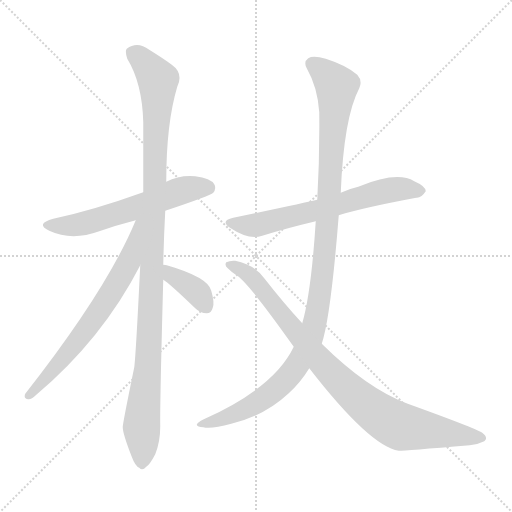
t = 0.00 s
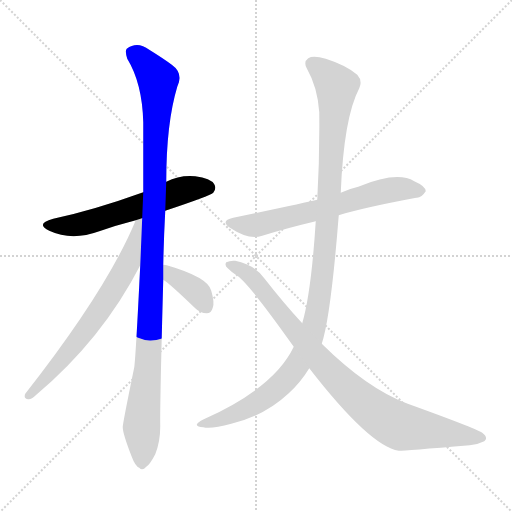
t = 1.26 s
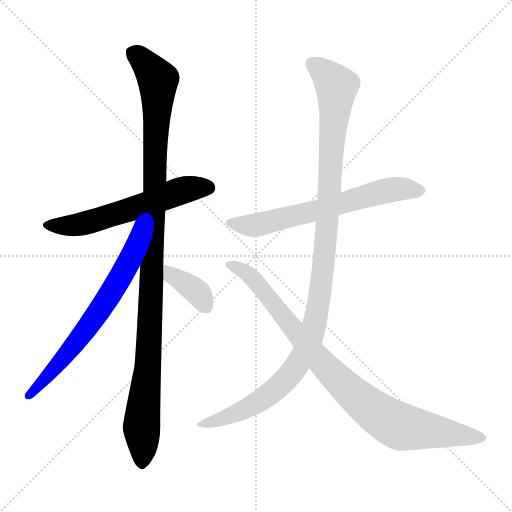
t = 2.53 s
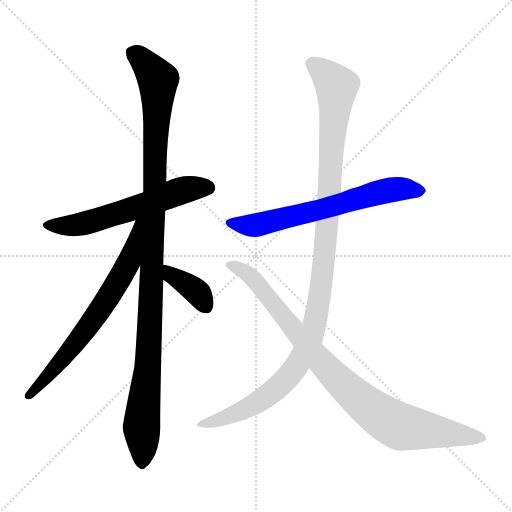
t = 3.79 s
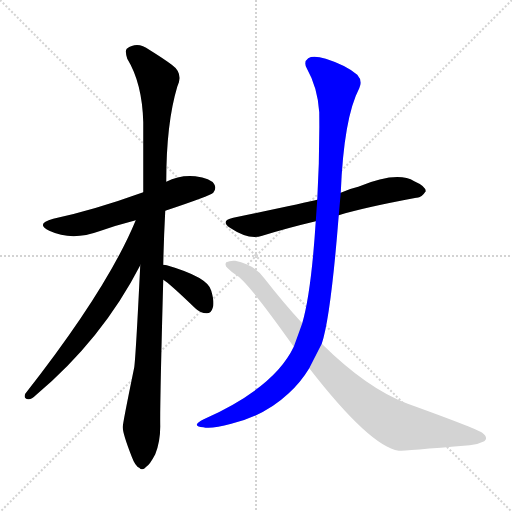
t = 5.05 s
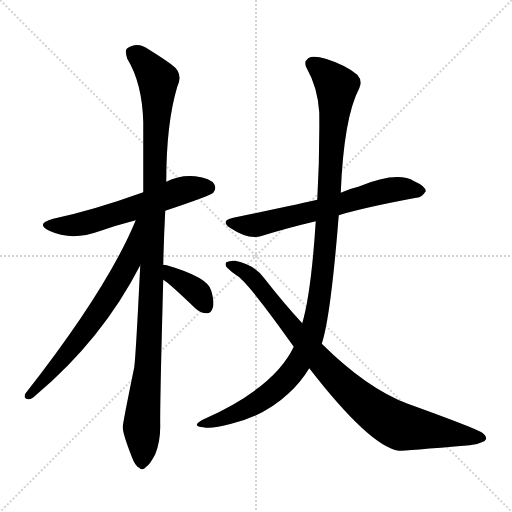
t = 6.32 s

The animated SVG that drew these frames (rendered in a browser with its animation timeline set to each time). Animation: 7 CSS @keyframes rules; one cycle of 6.32 s.

<svg version="1.1" viewBox="0 0 1024 1024" xmlns="http://www.w3.org/2000/svg">
  <g stroke="lightgray" stroke-dasharray="1,1" stroke-width="1" transform="scale(4, 4)">
    <line x1="0" y1="0" x2="256" y2="256"></line>
    <line x1="256" y1="0" x2="0" y2="256"></line>
    <line x1="128" y1="0" x2="128" y2="256"></line>
    <line x1="0" y1="128" x2="256" y2="128"></line>
  </g>
<g transform="scale(1, -1) translate(0, -900)">
   <style type="text/css">
    @keyframes keyframes0 {
      from {
       stroke: blue;
       stroke-dashoffset: 586;
       stroke-width: 128;
       }
       66% {
       animation-timing-function: step-end;
       stroke: blue;
       stroke-dashoffset: 0;
       stroke-width: 128;
       }
       to {
       stroke: black;
       stroke-width: 1024;
       }
       }
       #make-me-a-hanzi-animation-0 {
         animation: keyframes0 0.726888s both;
         animation-delay: 0.000000s;
         animation-timing-function: linear;
       }
    @keyframes keyframes1 {
      from {
       stroke: blue;
       stroke-dashoffset: 1093;
       stroke-width: 128;
       }
       78% {
       animation-timing-function: step-end;
       stroke: blue;
       stroke-dashoffset: 0;
       stroke-width: 128;
       }
       to {
       stroke: black;
       stroke-width: 1024;
       }
       }
       #make-me-a-hanzi-animation-1 {
         animation: keyframes1 1.139486s both;
         animation-delay: 0.726888s;
         animation-timing-function: linear;
       }
    @keyframes keyframes2 {
      from {
       stroke: blue;
       stroke-dashoffset: 672;
       stroke-width: 128;
       }
       69% {
       animation-timing-function: step-end;
       stroke: blue;
       stroke-dashoffset: 0;
       stroke-width: 128;
       }
       to {
       stroke: black;
       stroke-width: 1024;
       }
       }
       #make-me-a-hanzi-animation-2 {
         animation: keyframes2 0.796875s both;
         animation-delay: 1.866374s;
         animation-timing-function: linear;
       }
    @keyframes keyframes3 {
      from {
       stroke: blue;
       stroke-dashoffset: 372;
       stroke-width: 128;
       }
       55% {
       animation-timing-function: step-end;
       stroke: blue;
       stroke-dashoffset: 0;
       stroke-width: 128;
       }
       to {
       stroke: black;
       stroke-width: 1024;
       }
       }
       #make-me-a-hanzi-animation-3 {
         animation: keyframes3 0.552734s both;
         animation-delay: 2.663249s;
         animation-timing-function: linear;
       }
    @keyframes keyframes4 {
      from {
       stroke: blue;
       stroke-dashoffset: 644;
       stroke-width: 128;
       }
       68% {
       animation-timing-function: step-end;
       stroke: blue;
       stroke-dashoffset: 0;
       stroke-width: 128;
       }
       to {
       stroke: black;
       stroke-width: 1024;
       }
       }
       #make-me-a-hanzi-animation-4 {
         animation: keyframes4 0.774089s both;
         animation-delay: 3.215983s;
         animation-timing-function: linear;
       }
    @keyframes keyframes5 {
      from {
       stroke: blue;
       stroke-dashoffset: 1122;
       stroke-width: 128;
       }
       79% {
       animation-timing-function: step-end;
       stroke: blue;
       stroke-dashoffset: 0;
       stroke-width: 128;
       }
       to {
       stroke: black;
       stroke-width: 1024;
       }
       }
       #make-me-a-hanzi-animation-5 {
         animation: keyframes5 1.163086s both;
         animation-delay: 3.990072s;
         animation-timing-function: linear;
       }
    @keyframes keyframes6 {
      from {
       stroke: blue;
       stroke-dashoffset: 895;
       stroke-width: 128;
       }
       74% {
       animation-timing-function: step-end;
       stroke: blue;
       stroke-dashoffset: 0;
       stroke-width: 128;
       }
       to {
       stroke: black;
       stroke-width: 1024;
       }
       }
       #make-me-a-hanzi-animation-6 {
         animation: keyframes6 0.978353s both;
         animation-delay: 5.153158s;
         animation-timing-function: linear;
       }
</style>
<path d="M 330.5 478.5 Q 420.5 508.5 426.5 514.5 Q 433.5 523.5 428.5 531.5 Q 421.5 543.5 390.5 547.5 Q 359.5 550.5 332.5 536.5 L 286.5 515.5 Q 186.5 479.5 106.5 462.5 Q 69.5 452.5 98.5 438.5 Q 143.5 417.5 198.5 437.5 Q 232.5 449.5 271.5 459.5 L 330.5 478.5 Z" fill="lightgray"></path> 
<path d="M 326.5 370.5 Q 327.5 421.5 330.5 478.5 L 332.5 536.5 Q 332.5 653.5 354.5 726.5 Q 367.5 753.5 343.5 770.5 Q 327.5 782.5 298.5 800.5 Q 274.5 818.5 253.5 802.5 Q 249.5 798.5 254.5 782.5 Q 284.5 733.5 286.5 655.5 Q 286.5 586.5 286.5 515.5 L 280.5 369.5 Q 271.5 186.5 268.5 165.5 Q 244.5 48.5 245.5 45.5 Q 245.5 32.5 263.5 -13.5 Q 270.5 -32.5 278.5 -35.5 Q 284.5 -42.5 292.5 -33.5 Q 299.5 -29.5 310.5 -8.5 Q 320.5 16.5 320.5 47.5 Q 319.5 84.5 326.5 340.5 L 326.5 370.5 Z" fill="lightgray"></path> 
<path d="M 271.5 459.5 Q 214.5 321.5 50.5 112.5 Q 46.5 102.5 56.5 101.5 Q 62.5 100.5 71.5 109.5 Q 204.5 221.5 280.5 369.5 C 341.5 486.5 283.5 487.5 271.5 459.5 Z" fill="lightgray"></path> 
<path d="M 326.5 340.5 Q 338.5 333.5 390.5 283.5 Q 400.5 273.5 413.5 273.5 Q 422.5 273.5 425.5 284.5 Q 429.5 294.5 422.5 318.5 Q 416.5 345.5 333.5 369.5 Q 330.5 370.5 326.5 370.5 C 296.5 373.5 301.5 357.5 326.5 340.5 Z" fill="lightgray"></path> 
<path d="M 677.5 469.5 Q 725.5 484.5 832.5 504.5 Q 842.5 503.5 851.5 517.5 Q 851.5 527.5 828.5 537.5 Q 794.5 558.5 716.5 526.5 Q 698.5 522.5 681.5 514.5 L 634.5 500.5 Q 610.5 494.5 466.5 464.5 Q 438.5 458.5 461.5 443.5 Q 497.5 419.5 524.5 428.5 Q 572.5 443.5 631.5 457.5 L 677.5 469.5 Z" fill="lightgray"></path> 
<path d="M 587.5 206.5 Q 548.5 124.5 407.5 61.5 Q 394.5 55.5 393.5 50.5 Q 394.5 46.5 406.5 45.5 Q 422.5 41.5 462.5 52.5 Q 529.5 68.5 577.5 113.5 Q 601.5 135.5 618.5 163.5 L 643.5 212.5 Q 661.5 266.5 677.5 469.5 L 681.5 514.5 Q 687.5 664.5 718.5 723.5 Q 725.5 738.5 714.5 750.5 Q 692.5 769.5 651.5 782.5 Q 626.5 789.5 616.5 783.5 Q 606.5 776.5 613.5 763.5 Q 635.5 724.5 638.5 675.5 Q 639.5 587.5 634.5 500.5 L 631.5 457.5 Q 622.5 315.5 604.5 253.5 L 587.5 206.5 Z" fill="lightgray"></path> 
<path d="M 618.5 163.5 Q 739.5 7.5 797.5 -1.5 Q 809.5 -1.5 939.5 9.5 Q 954.5 10.5 968.5 17.5 Q 977.5 24.5 964.5 34.5 Q 948.5 44.5 815.5 92.5 Q 734.5 122.5 643.5 212.5 L 604.5 253.5 Q 567.5 293.5 528.5 343.5 Q 507.5 371.5 470.5 378.5 Q 460.5 379.5 452.5 375.5 Q 448.5 369.5 455.5 363.5 Q 462.5 356.5 471.5 350.5 Q 492.5 340.5 587.5 206.5 L 618.5 163.5 Z" fill="lightgray"></path> 
      <clipPath id="make-me-a-hanzi-clip-0">
      <path d="M 330.5 478.5 Q 420.5 508.5 426.5 514.5 Q 433.5 523.5 428.5 531.5 Q 421.5 543.5 390.5 547.5 Q 359.5 550.5 332.5 536.5 L 286.5 515.5 Q 186.5 479.5 106.5 462.5 Q 69.5 452.5 98.5 438.5 Q 143.5 417.5 198.5 437.5 Q 232.5 449.5 271.5 459.5 L 330.5 478.5 Z" fill="lightgray"></path>
      </clipPath>
      <path clip-path="url(#make-me-a-hanzi-clip-0)" d="M 99.5 451.5 L 158.5 450.5 L 370.5 520.5 L 418.5 523.5 " fill="none" id="make-me-a-hanzi-animation-0" stroke-dasharray="458 916" stroke-linecap="round"></path>

      <clipPath id="make-me-a-hanzi-clip-1">
      <path d="M 326.5 370.5 Q 327.5 421.5 330.5 478.5 L 332.5 536.5 Q 332.5 653.5 354.5 726.5 Q 367.5 753.5 343.5 770.5 Q 327.5 782.5 298.5 800.5 Q 274.5 818.5 253.5 802.5 Q 249.5 798.5 254.5 782.5 Q 284.5 733.5 286.5 655.5 Q 286.5 586.5 286.5 515.5 L 280.5 369.5 Q 271.5 186.5 268.5 165.5 Q 244.5 48.5 245.5 45.5 Q 245.5 32.5 263.5 -13.5 Q 270.5 -32.5 278.5 -35.5 Q 284.5 -42.5 292.5 -33.5 Q 299.5 -29.5 310.5 -8.5 Q 320.5 16.5 320.5 47.5 Q 319.5 84.5 326.5 340.5 L 326.5 370.5 Z" fill="lightgray"></path>
      </clipPath>
      <path clip-path="url(#make-me-a-hanzi-clip-1)" d="M 265.5 795.5 L 300.5 761.5 L 316.5 730.5 L 300.5 254.5 L 283.5 52.5 L 283.5 -21.5 " fill="none" id="make-me-a-hanzi-animation-1" stroke-dasharray="965 1930" stroke-linecap="round"></path>

      <clipPath id="make-me-a-hanzi-clip-2">
      <path d="M 271.5 459.5 Q 214.5 321.5 50.5 112.5 Q 46.5 102.5 56.5 101.5 Q 62.5 100.5 71.5 109.5 Q 204.5 221.5 280.5 369.5 C 341.5 486.5 283.5 487.5 271.5 459.5 Z" fill="lightgray"></path>
      </clipPath>
      <path clip-path="url(#make-me-a-hanzi-clip-2)" d="M 279.5 455.5 L 256.5 373.5 L 217.5 306.5 L 155.5 218.5 L 58.5 109.5 " fill="none" id="make-me-a-hanzi-animation-2" stroke-dasharray="544 1088" stroke-linecap="round"></path>

      <clipPath id="make-me-a-hanzi-clip-3">
      <path d="M 326.5 340.5 Q 338.5 333.5 390.5 283.5 Q 400.5 273.5 413.5 273.5 Q 422.5 273.5 425.5 284.5 Q 429.5 294.5 422.5 318.5 Q 416.5 345.5 333.5 369.5 Q 330.5 370.5 326.5 370.5 C 296.5 373.5 301.5 357.5 326.5 340.5 Z" fill="lightgray"></path>
      </clipPath>
      <path clip-path="url(#make-me-a-hanzi-clip-3)" d="M 329.5 363.5 L 392.5 317.5 L 413.5 285.5 " fill="none" id="make-me-a-hanzi-animation-3" stroke-dasharray="244 488" stroke-linecap="round"></path>

      <clipPath id="make-me-a-hanzi-clip-4">
      <path d="M 677.5 469.5 Q 725.5 484.5 832.5 504.5 Q 842.5 503.5 851.5 517.5 Q 851.5 527.5 828.5 537.5 Q 794.5 558.5 716.5 526.5 Q 698.5 522.5 681.5 514.5 L 634.5 500.5 Q 610.5 494.5 466.5 464.5 Q 438.5 458.5 461.5 443.5 Q 497.5 419.5 524.5 428.5 Q 572.5 443.5 631.5 457.5 L 677.5 469.5 Z" fill="lightgray"></path>
      </clipPath>
      <path clip-path="url(#make-me-a-hanzi-clip-4)" d="M 462.5 454.5 L 514.5 450.5 L 766.5 517.5 L 808.5 522.5 L 840.5 517.5 " fill="none" id="make-me-a-hanzi-animation-4" stroke-dasharray="516 1032" stroke-linecap="round"></path>

      <clipPath id="make-me-a-hanzi-clip-5">
      <path d="M 587.5 206.5 Q 548.5 124.5 407.5 61.5 Q 394.5 55.5 393.5 50.5 Q 394.5 46.5 406.5 45.5 Q 422.5 41.5 462.5 52.5 Q 529.5 68.5 577.5 113.5 Q 601.5 135.5 618.5 163.5 L 643.5 212.5 Q 661.5 266.5 677.5 469.5 L 681.5 514.5 Q 687.5 664.5 718.5 723.5 Q 725.5 738.5 714.5 750.5 Q 692.5 769.5 651.5 782.5 Q 626.5 789.5 616.5 783.5 Q 606.5 776.5 613.5 763.5 Q 635.5 724.5 638.5 675.5 Q 639.5 587.5 634.5 500.5 L 631.5 457.5 Q 622.5 315.5 604.5 253.5 L 587.5 206.5 Z" fill="lightgray"></path>
      </clipPath>
      <path clip-path="url(#make-me-a-hanzi-clip-5)" d="M 624.5 772.5 L 669.5 732.5 L 672.5 712.5 L 648.5 374.5 L 637.5 292.5 L 620.5 223.5 L 595.5 170.5 L 536.5 109.5 L 465.5 70.5 L 400.5 49.5 " fill="none" id="make-me-a-hanzi-animation-5" stroke-dasharray="994 1988" stroke-linecap="round"></path>

      <clipPath id="make-me-a-hanzi-clip-6">
      <path d="M 618.5 163.5 Q 739.5 7.5 797.5 -1.5 Q 809.5 -1.5 939.5 9.5 Q 954.5 10.5 968.5 17.5 Q 977.5 24.5 964.5 34.5 Q 948.5 44.5 815.5 92.5 Q 734.5 122.5 643.5 212.5 L 604.5 253.5 Q 567.5 293.5 528.5 343.5 Q 507.5 371.5 470.5 378.5 Q 460.5 379.5 452.5 375.5 Q 448.5 369.5 455.5 363.5 Q 462.5 356.5 471.5 350.5 Q 492.5 340.5 587.5 206.5 L 618.5 163.5 Z" fill="lightgray"></path>
      </clipPath>
      <path clip-path="url(#make-me-a-hanzi-clip-6)" d="M 458.5 370.5 L 503.5 345.5 L 646.5 170.5 L 707.5 110.5 L 757.5 71.5 L 802.5 46.5 L 962.5 24.5 " fill="none" id="make-me-a-hanzi-animation-6" stroke-dasharray="767 1534" stroke-linecap="round"></path>

</g>
</svg>
